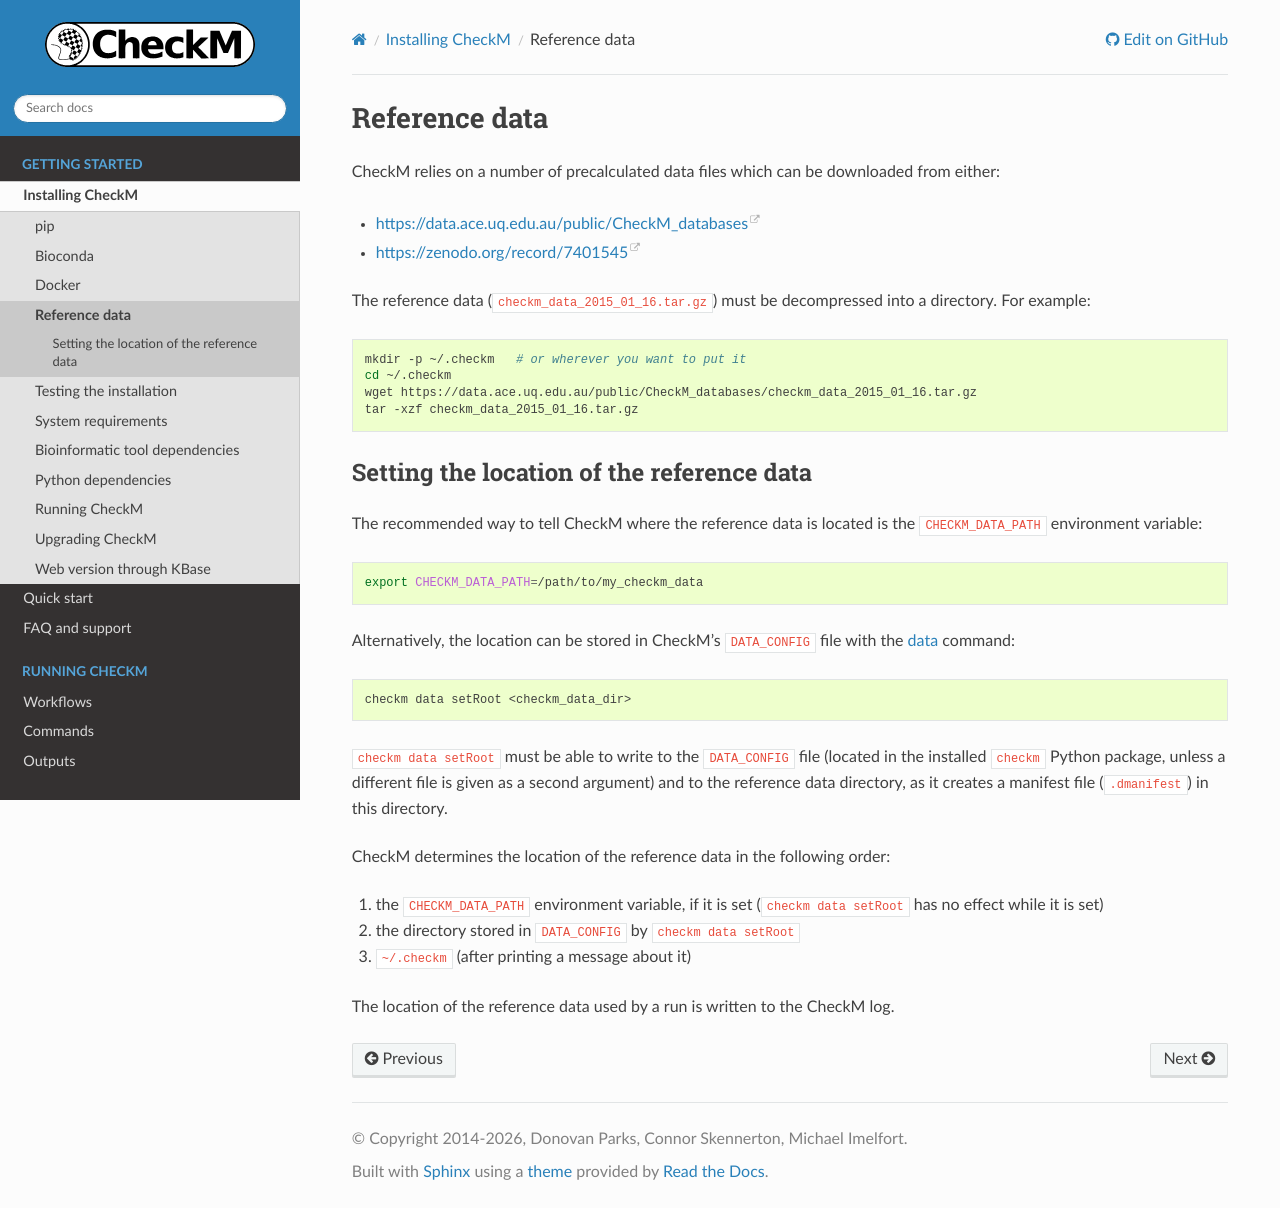

repository: Ecogenomics/CheckM · page: installing/reference_data.html · generator: sphinx

.. _installing/reference_data:

Reference data
==============

CheckM relies on a number of precalculated data files which can be downloaded from either:

* `<https://data.ace.uq.edu.au/public/CheckM_databases>`_
* `<https://zenodo.org/record/7401545>`_

The reference data (``checkm_data_2015_01_16.tar.gz``) must be decompressed into a directory. For example:

.. code-block:: bash

    mkdir -p ~/.checkm   # or wherever you want to put it
    cd ~/.checkm
    wget https://data.ace.uq.edu.au/public/CheckM_databases/checkm_data_2015_01_16.tar.gz
    tar -xzf checkm_data_2015_01_16.tar.gz


Setting the location of the reference data
------------------------------------------

The recommended way to tell CheckM where the reference data is located is the ``CHECKM_DATA_PATH``
environment variable:

.. code-block:: bash

    export CHECKM_DATA_PATH=/path/to/my_checkm_data

Alternatively, the location can be stored in CheckM's ``DATA_CONFIG`` file with the
:ref:`data <commands/data>` command:

.. code-block:: bash

    checkm data setRoot <checkm_data_dir>

``checkm data setRoot`` must be able to write to the ``DATA_CONFIG`` file (located in the installed
``checkm`` Python package, unless a different file is given as a second argument) and to the reference data
directory, as it creates a manifest file (``.dmanifest``) in this directory.

CheckM determines the location of the reference data in the following order:

1. the ``CHECKM_DATA_PATH`` environment variable, if it is set (``checkm data setRoot`` has no effect while
   it is set)
2. the directory stored in ``DATA_CONFIG`` by ``checkm data setRoot``
3. ``~/.checkm`` (after printing a message about it)

The location of the reference data used by a run is written to the CheckM log.
